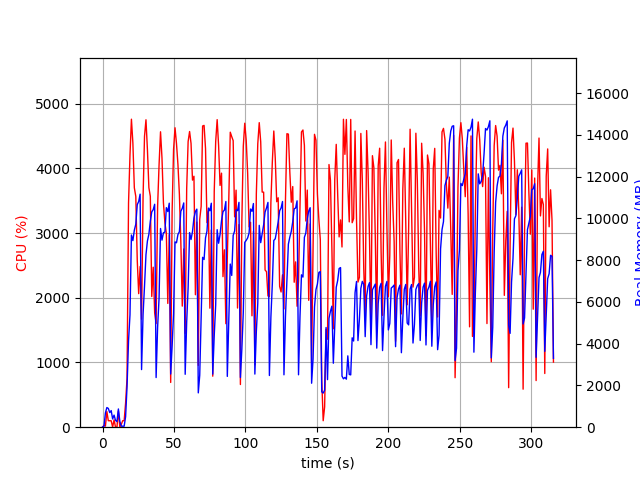

Data behind this chart, as committed beside it:
elapsed_time, nproc, cpu, mem_real, mem_virtual
4.029273986816406e-05, 1, 0.0, 8.68, 1611
1.006, 2, 28.8, 44.23, 204.4
2.015, 4, 16.9, 684.3, 2467
3.023, 4, 240.9, 942.1, 2858
4.032, 4, 100.3, 899.4, 2652
5.039, 3, 99.2, 698.6, 2162
6.047, 3, 99.2, 795.9, 2274
7.055, 4, 3.0, 394.2, 1993
8.064, 5, 114.1, 578.4, 2504
9.072, 3, 1.0, 328.2, 1693
10.08, 3, 2.0, 266.6, 1628
11.09, 6, 250.8, 873.7, 3077
12.1, 3, 3.0, 278.6, 1650
13.1, 1, 43.7, 48.46, 619.5
14.11, 1, 100.1, 48.46, 619.5
15.12, 1, 100.2, 48.46, 619.5
16.13, 1, 372.4, 502.3, 6000
17.14, 1, 757.1, 1933, 9344
18.19, 1, 3464, 4139, 11184
19.19, 1, 4204, 5380, 16046
20.21, 1, 4759, 9207, 19931
21.22, 1, 4392, 8940, 20266
22.24, 1, 3700, 9441, 20269
23.27, 1, 3566, 9727, 20333
24.28, 1, 2583, 10662, 20333
25.29, 1, 2064, 10816, 20333
26.29, 1, 2484, 11165, 20333
27.3, 1, 1668, 2761, 20413
28.35, 1, 3555, 5407, 20413
29.36, 1, 4494, 6760, 20648
30.39, 1, 4750, 8267, 20876
31.4, 1, 4288, 8923, 20876
32.42, 1, 3702, 9244, 20876
33.43, 1, 3569, 9869, 20876
34.44, 1, 2020, 10319, 20876
35.45, 1, 2472, 10423, 20876
36.47, 1, 1768, 10682, 20876
37.48, 1, 1602, 2378, 20876
38.53, 1, 3412, 4790, 20876
39.54, 1, 4053, 6181, 20922
40.57, 1, 4565, 9521, 21196
41.59, 1, 4160, 8963, 21196
42.61, 1, 3466, 9316, 21196
43.63, 1, 3162, 9347, 21196
44.64, 1, 2995, 10518, 21196
45.66, 1, 1913, 10332, 21196
46.67, 1, 2975, 10732, 21196
47.68, 1, 691.6, 2548, 21196
48.68, 1, 3337, 3886, 21196
49.69, 1, 4293, 5445, 21196
50.71, 1, 4627, 8878, 21396
51.74, 1, 4382, 8836, 21406
52.76, 1, 4058, 9233, 21406
53.76, 1, 3601, 9364, 21406
54.77, 1, 2871, 10349, 21406
55.78, 1, 1871, 10487, 21406
56.81, 1, 2754, 10745, 21406
57.82, 1, 1449, 2535, 21406
58.87, 1, 3685, 5036, 21406
59.88, 1, 4414, 6693, 21422
... 252 more rows
